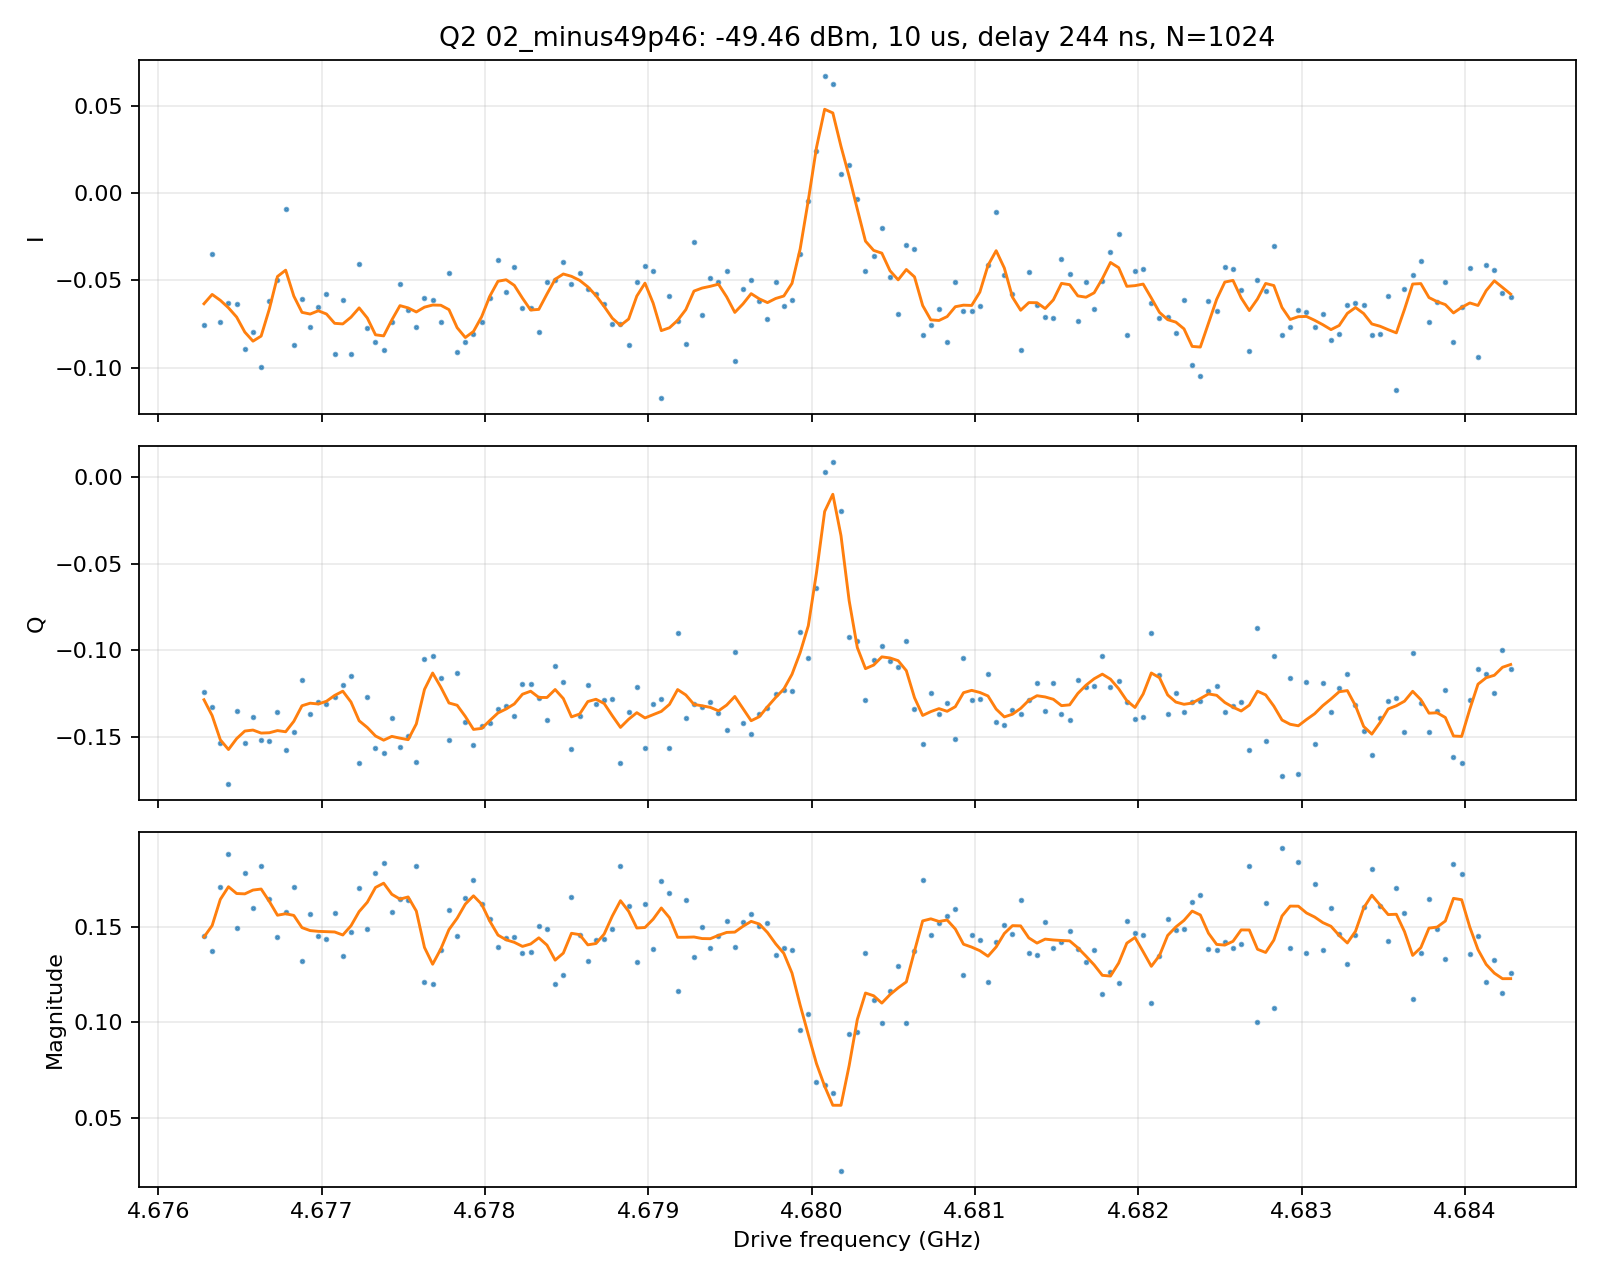

Values plotted in this chart, from the file beside it:
frequency_hz, I, Q, magnitude
4.676280000000000000e+09, -7.554213174937830788e-02, -1.239654959497815401e-01, 1.451690664546539389e-01
4.676330000000000000e+09, -3.481292273141640276e-02, -1.329268325067202716e-01, 1.374099064455442665e-01
4.676380000000000000e+09, -7.401301710297117364e-02, -1.538721640445871730e-01, 1.707470924157979408e-01
4.676430000000000000e+09, -6.267589338875911853e-02, -1.774932356844320658e-01, 1.882342060461074940e-01
4.676480000000000000e+09, -6.348824411757611474e-02, -1.348538433157824845e-01, 1.490513877767347117e-01
4.676530000000000000e+09, -8.915600568597223385e-02, -1.538741466293837012e-01, 1.778371343415041383e-01
4.676580000000000000e+09, -7.969758392728923391e-02, -1.384666222465050223e-01, 1.597645466309832729e-01
4.676630000000000000e+09, -9.980837471481553147e-02, -1.517335145247742934e-01, 1.816171002225641651e-01
4.676680000000000000e+09, -6.171062607214124196e-02, -1.522654641131892250e-01, 1.642953831725668390e-01
4.676730000000000000e+09, -4.982675091176676230e-02, -1.358404275311879961e-01, 1.446904518559506969e-01
4.676780000000000000e+09, -8.960265916428561753e-03, -1.573809870373885367e-01, 1.576358507642083573e-01
4.676830000000000000e+09, -8.693227446456749941e-02, -1.470913101085878361e-01, 1.708598075998087051e-01
4.676880000000000000e+09, -6.069459020677787919e-02, -1.169864905214123146e-01, 1.317940523881301340e-01
4.676930000000000000e+09, -7.656953994150937637e-02, -1.367037093315843221e-01, 1.566869445482574341e-01
4.676980000000000000e+09, -6.504660232841133483e-02, -1.299162500465484427e-01, 1.452903730486909684e-01
4.677030000000000000e+09, -5.774713453280471559e-02, -1.312078193779318280e-01, 1.433534911073386653e-01
4.677080000000000000e+09, -9.223693117560421983e-02, -1.271404424925555443e-01, 1.570743250499456178e-01
4.677130000000000000e+09, -6.109542813703024849e-02, -1.200665348050877768e-01, 1.347168293842621045e-01
4.677180000000000000e+09, -9.204530987607215109e-02, -1.149301945330201552e-01, 1.472456745903933106e-01
4.677230000000000000e+09, -4.030240635525784293e-02, -1.651794970041295940e-01, 1.700251457536842981e-01
4.677280000000000000e+09, -7.706073402584828758e-02, -1.272886078311759317e-01, 1.487976693775861226e-01
4.677330000000000000e+09, -8.505423180790760984e-02, -1.565462646130172109e-01, 1.781599149997610543e-01
4.677380000000000000e+09, -8.988417147728233747e-02, -1.595376513937283858e-01, 1.831158826928573902e-01
4.677430000000000000e+09, -7.386413704275573977e-02, -1.393302544515530594e-01, 1.576985432608859761e-01
4.677480000000000000e+09, -5.182042318378280582e-02, -1.558924856879723153e-01, 1.642797107159645331e-01
4.677530000000000000e+09, -6.702577913816044897e-02, -1.495812339723192885e-01, 1.639115634290613244e-01
4.677580000000000000e+09, -7.659488131208840034e-02, -1.647648981621461783e-01, 1.816982319935868395e-01
4.677630000000000000e+09, -5.990688812009004049e-02, -1.052766079905349816e-01, 1.211280291023748290e-01
4.677680000000000000e+09, -6.118552826881490381e-02, -1.034589668297225679e-01, 1.201974487541544317e-01
4.677730000000000000e+09, -7.376050861057854846e-02, -1.161982260153640312e-01, 1.376322649657733821e-01
4.677780000000000000e+09, -4.575438577671032264e-02, -1.519151315129866342e-01, 1.586558256113278220e-01
4.677830000000000000e+09, -9.120862710463693845e-02, -1.130256477836211887e-01, 1.452370845039926694e-01
4.677880000000000000e+09, -8.539105357441716115e-02, -1.412968514631290085e-01, 1.650952218083325540e-01
4.677930000000000000e+09, -8.069708426675072099e-02, -1.545053397927869665e-01, 1.743098374551466101e-01
4.677980000000000000e+09, -7.363732366066201573e-02, -1.440237195887534294e-01, 1.617568769483540836e-01
4.678030000000000000e+09, -6.003519014231570999e-02, -1.418933718583444414e-01, 1.540712595935868068e-01
4.678080000000000000e+09, -3.818140461170422412e-02, -1.339240083944133186e-01, 1.392604024213256464e-01
4.678130000000000000e+09, -5.674019975598960236e-02, -1.321671106406038521e-01, 1.438318302860504549e-01
4.678180000000000000e+09, -4.251625596302881921e-02, -1.382825650125161510e-01, 1.446710054141967239e-01
4.678230000000000000e+09, -6.550983737266252716e-02, -1.196351872539969941e-01, 1.363969091361370012e-01
4.678280000000000000e+09, -6.599511171813114696e-02, -1.196637143847178869e-01, 1.366556230494594681e-01
4.678330000000000000e+09, -7.952506525116315172e-02, -1.275334678232836194e-01, 1.502964451284004022e-01
4.678380000000000000e+09, -5.074461116402494143e-02, -1.401259524402749257e-01, 1.490311984434208314e-01
4.678430000000000000e+09, -4.964017389768736466e-02, -1.092130405155606609e-01, 1.199651411171017562e-01
4.678480000000000000e+09, -3.961552753287061329e-02, -1.184847211814386708e-01, 1.249320582362705156e-01
4.678530000000000000e+09, -5.221744687540910007e-02, -1.573243031507687850e-01, 1.657636815471385527e-01
4.678580000000000000e+09, -4.566449014764387831e-02, -1.382376043330778292e-01, 1.455846177045941880e-01
4.678630000000000000e+09, -5.496344065826481995e-02, -1.202245286416278869e-01, 1.321927270922882425e-01
4.678680000000000000e+09, -5.752756880452326166e-02, -1.308218342056521044e-01, 1.429117681560559405e-01
4.678730000000000000e+09, -6.320977789187766371e-02, -1.288695329846213933e-01, 1.435368682701936849e-01
4.678780000000000000e+09, -7.491040785173452843e-02, -1.282905108548834383e-01, 1.485598343426653700e-01
4.678830000000000000e+09, -7.510377909079796188e-02, -1.653678076895193361e-01, 1.816234826605778729e-01
4.678880000000000000e+09, -8.711296801446159754e-02, -1.354080413844871988e-01, 1.610093378281881038e-01
4.678930000000000000e+09, -5.108510592070043821e-02, -1.209779659335630808e-01, 1.313215758676065104e-01
4.678980000000000000e+09, -4.194058212257849999e-02, -1.564973806823288793e-01, 1.620198833143960682e-01
4.679030000000000000e+09, -4.448031363461962123e-02, -1.310706555517887062e-01, 1.384124815463178004e-01
4.679080000000000000e+09, -1.174640576529854818e-01, -1.282966435544635464e-01, 1.739477898325959560e-01
4.679130000000000000e+09, -5.898175863193910046e-02, -1.567685433028646602e-01, 1.674969373469810119e-01
4.679180000000000000e+09, -7.339618284235270573e-02, -9.000988645865928839e-02, 1.161412042133574823e-01
4.679230000000000000e+09, -8.641078627564430237e-02, -1.391575325248387007e-01, 1.638036716413176774e-01
... 101 more rows
